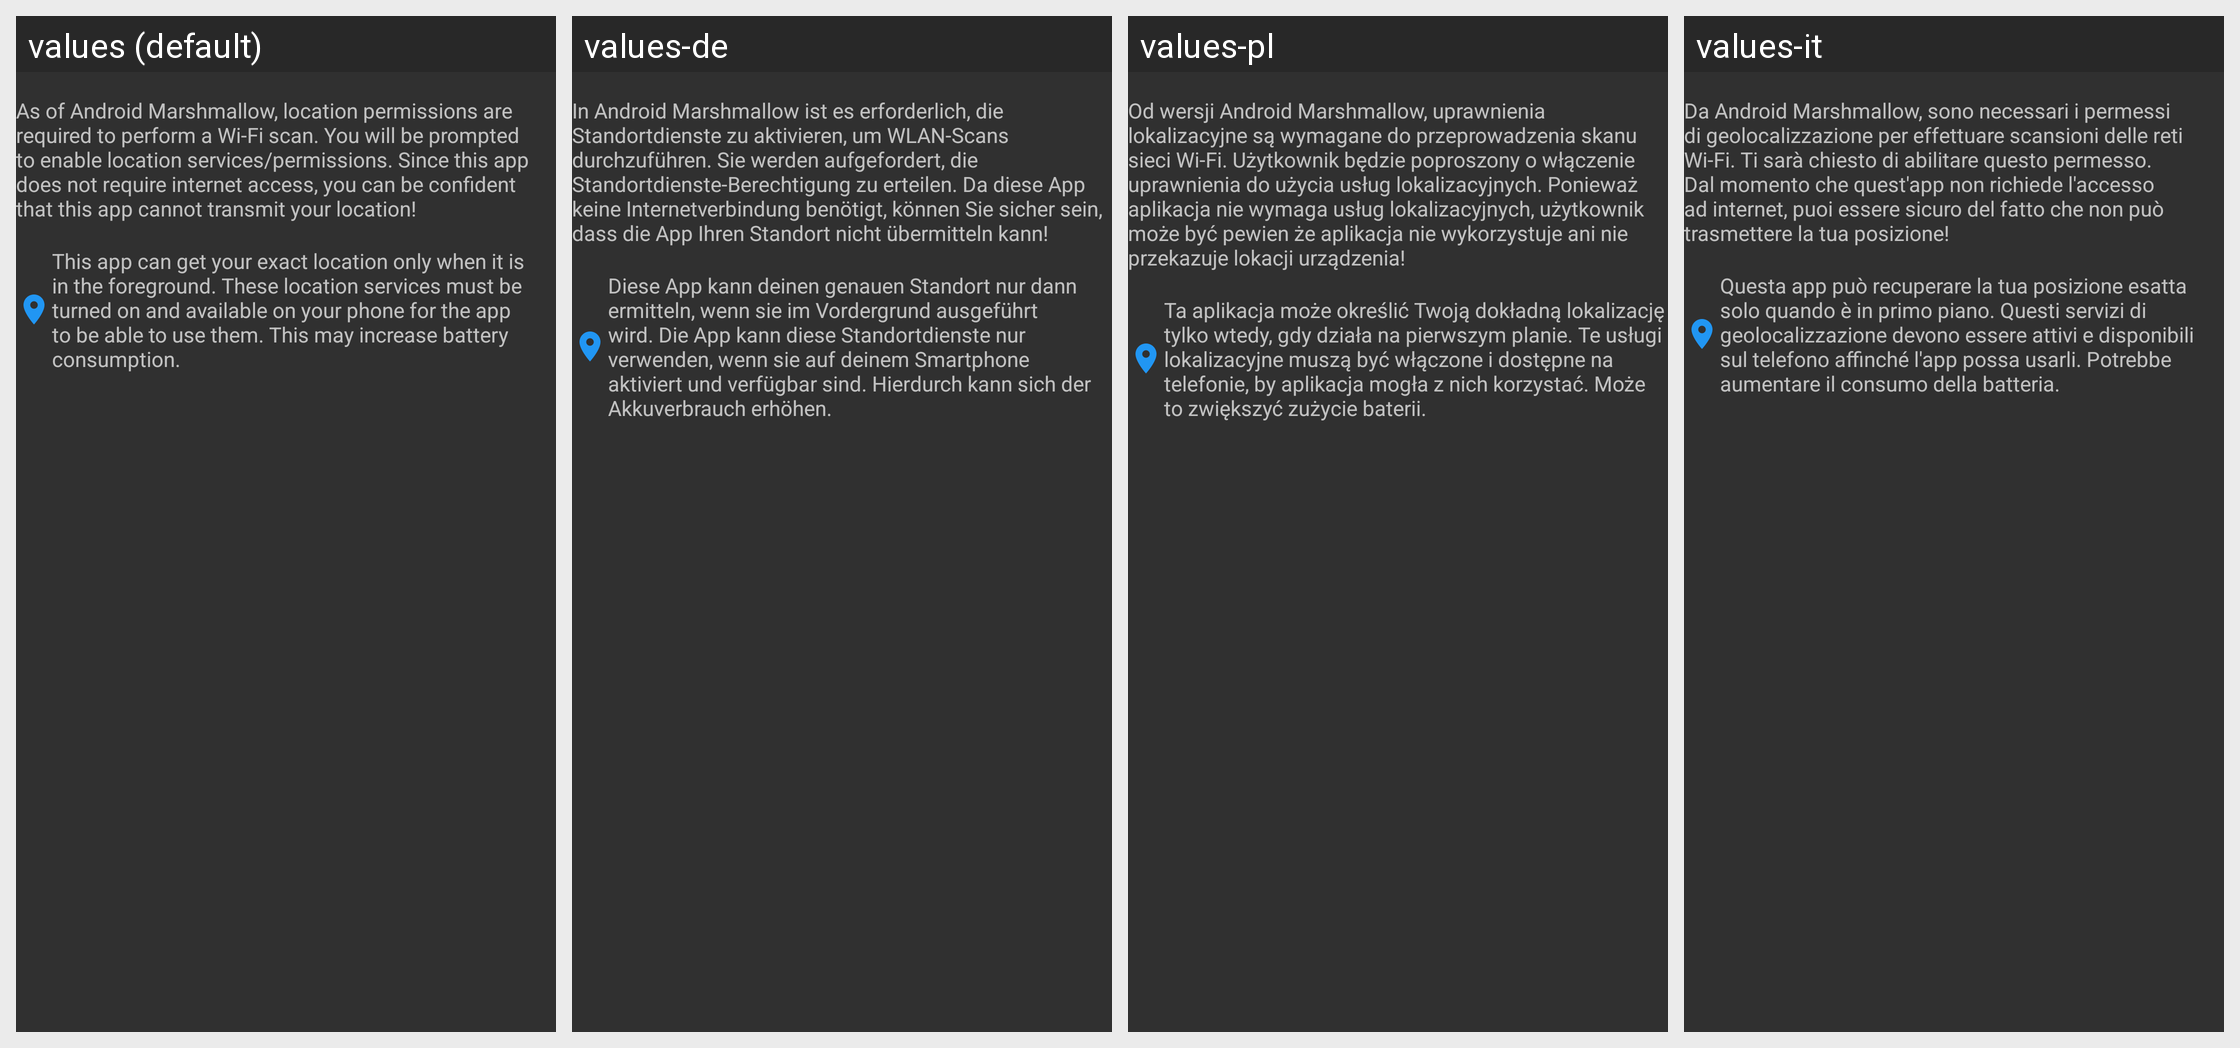

Here is an Android app screen in its default locale and in the app's own translations. Write out the translated-string differences for the strings that appear on this screen.
Android screen res/layout/info_location.xml rendered under 4 locales, left to right: values (default), values-de, values-pl, values-it. Device: Nexus 5 (rendered at 1080×1920; each locale shown at half size, 540×960, under a caption strip naming it); theme ThemeDark.
Other locales in the repository, not shown: values-bg, values-es, values-fr, values-nl, values-pt, values-ru, values-uk, values-zh-rCN, values-zh-rTW.
Strings drawn on this screen, with the default value and each locale's value (text and hints the layout hard-codes, and strings that could not be matched under every locale, appear in the picture but are not listed):

permission_msg
  values: As of Android Marshmallow, location permissions are required to perform a Wi-Fi scan. You will be prompted to enable location services/permissions. Since this app does not require internet access, you can be confident that this app cannot transmit your location!
  values-de: In Android Marshmallow ist es erforderlich, die Standortdienste zu aktivieren, um WLAN-Scans durchzuführen. Sie werden aufgefordert, die Standortdienste-Berechtigung zu erteilen. Da diese App keine Internetverbindung benötigt, können Sie sicher sein, dass die App Ihren Standort nicht übermitteln kann!
  values-pl: Od wersji Android Marshmallow, uprawnienia lokalizacyjne są wymagane do przeprowadzenia skanu sieci Wi-Fi. Użytkownik będzie poproszony o włączenie uprawnienia do użycia usług lokalizacyjnych. Ponieważ aplikacja nie wymaga usług lokalizacyjnych, użytkownik może być pewien że aplikacja nie wykorzystuje ani nie przekazuje lokacji urządzenia!
  values-it: Da Android Marshmallow, sono necessari i permessi di geolocalizzazione per effettuare scansioni delle reti Wi-Fi. Ti sarà chiesto di abilitare questo permesso. Dal momento che quest'app non richiede l'accesso ad internet, puoi essere sicuro del fatto che non può trasmettere la tua posizione!

location_msg
  values: This app can get your exact location only when it is in the foreground. These location services must be turned on and available on your phone for the app to be able to use them. This may increase battery consumption.
  values-de: Diese App kann deinen genauen Standort nur dann ermitteln, wenn sie im Vordergrund ausgeführt wird. Die App kann diese Standortdienste nur verwenden, wenn sie auf deinem Smartphone aktiviert und verfügbar sind. Hierdurch kann sich der Akkuverbrauch erhöhen.
  values-pl: Ta aplikacja może określić Twoją dokładną lokalizację tylko wtedy, gdy działa na pierwszym planie. Te usługi lokalizacyjne muszą być włączone i dostępne na telefonie, by aplikacja mogła z nich korzystać. Może to zwiększyć zużycie baterii.
  values-it: Questa app può recuperare la tua posizione esatta solo quando è in primo piano. Questi servizi di geolocalizzazione devono essere attivi e disponibili sul telefono affinché l'app possa usarli. Potrebbe aumentare il consumo della batteria.
